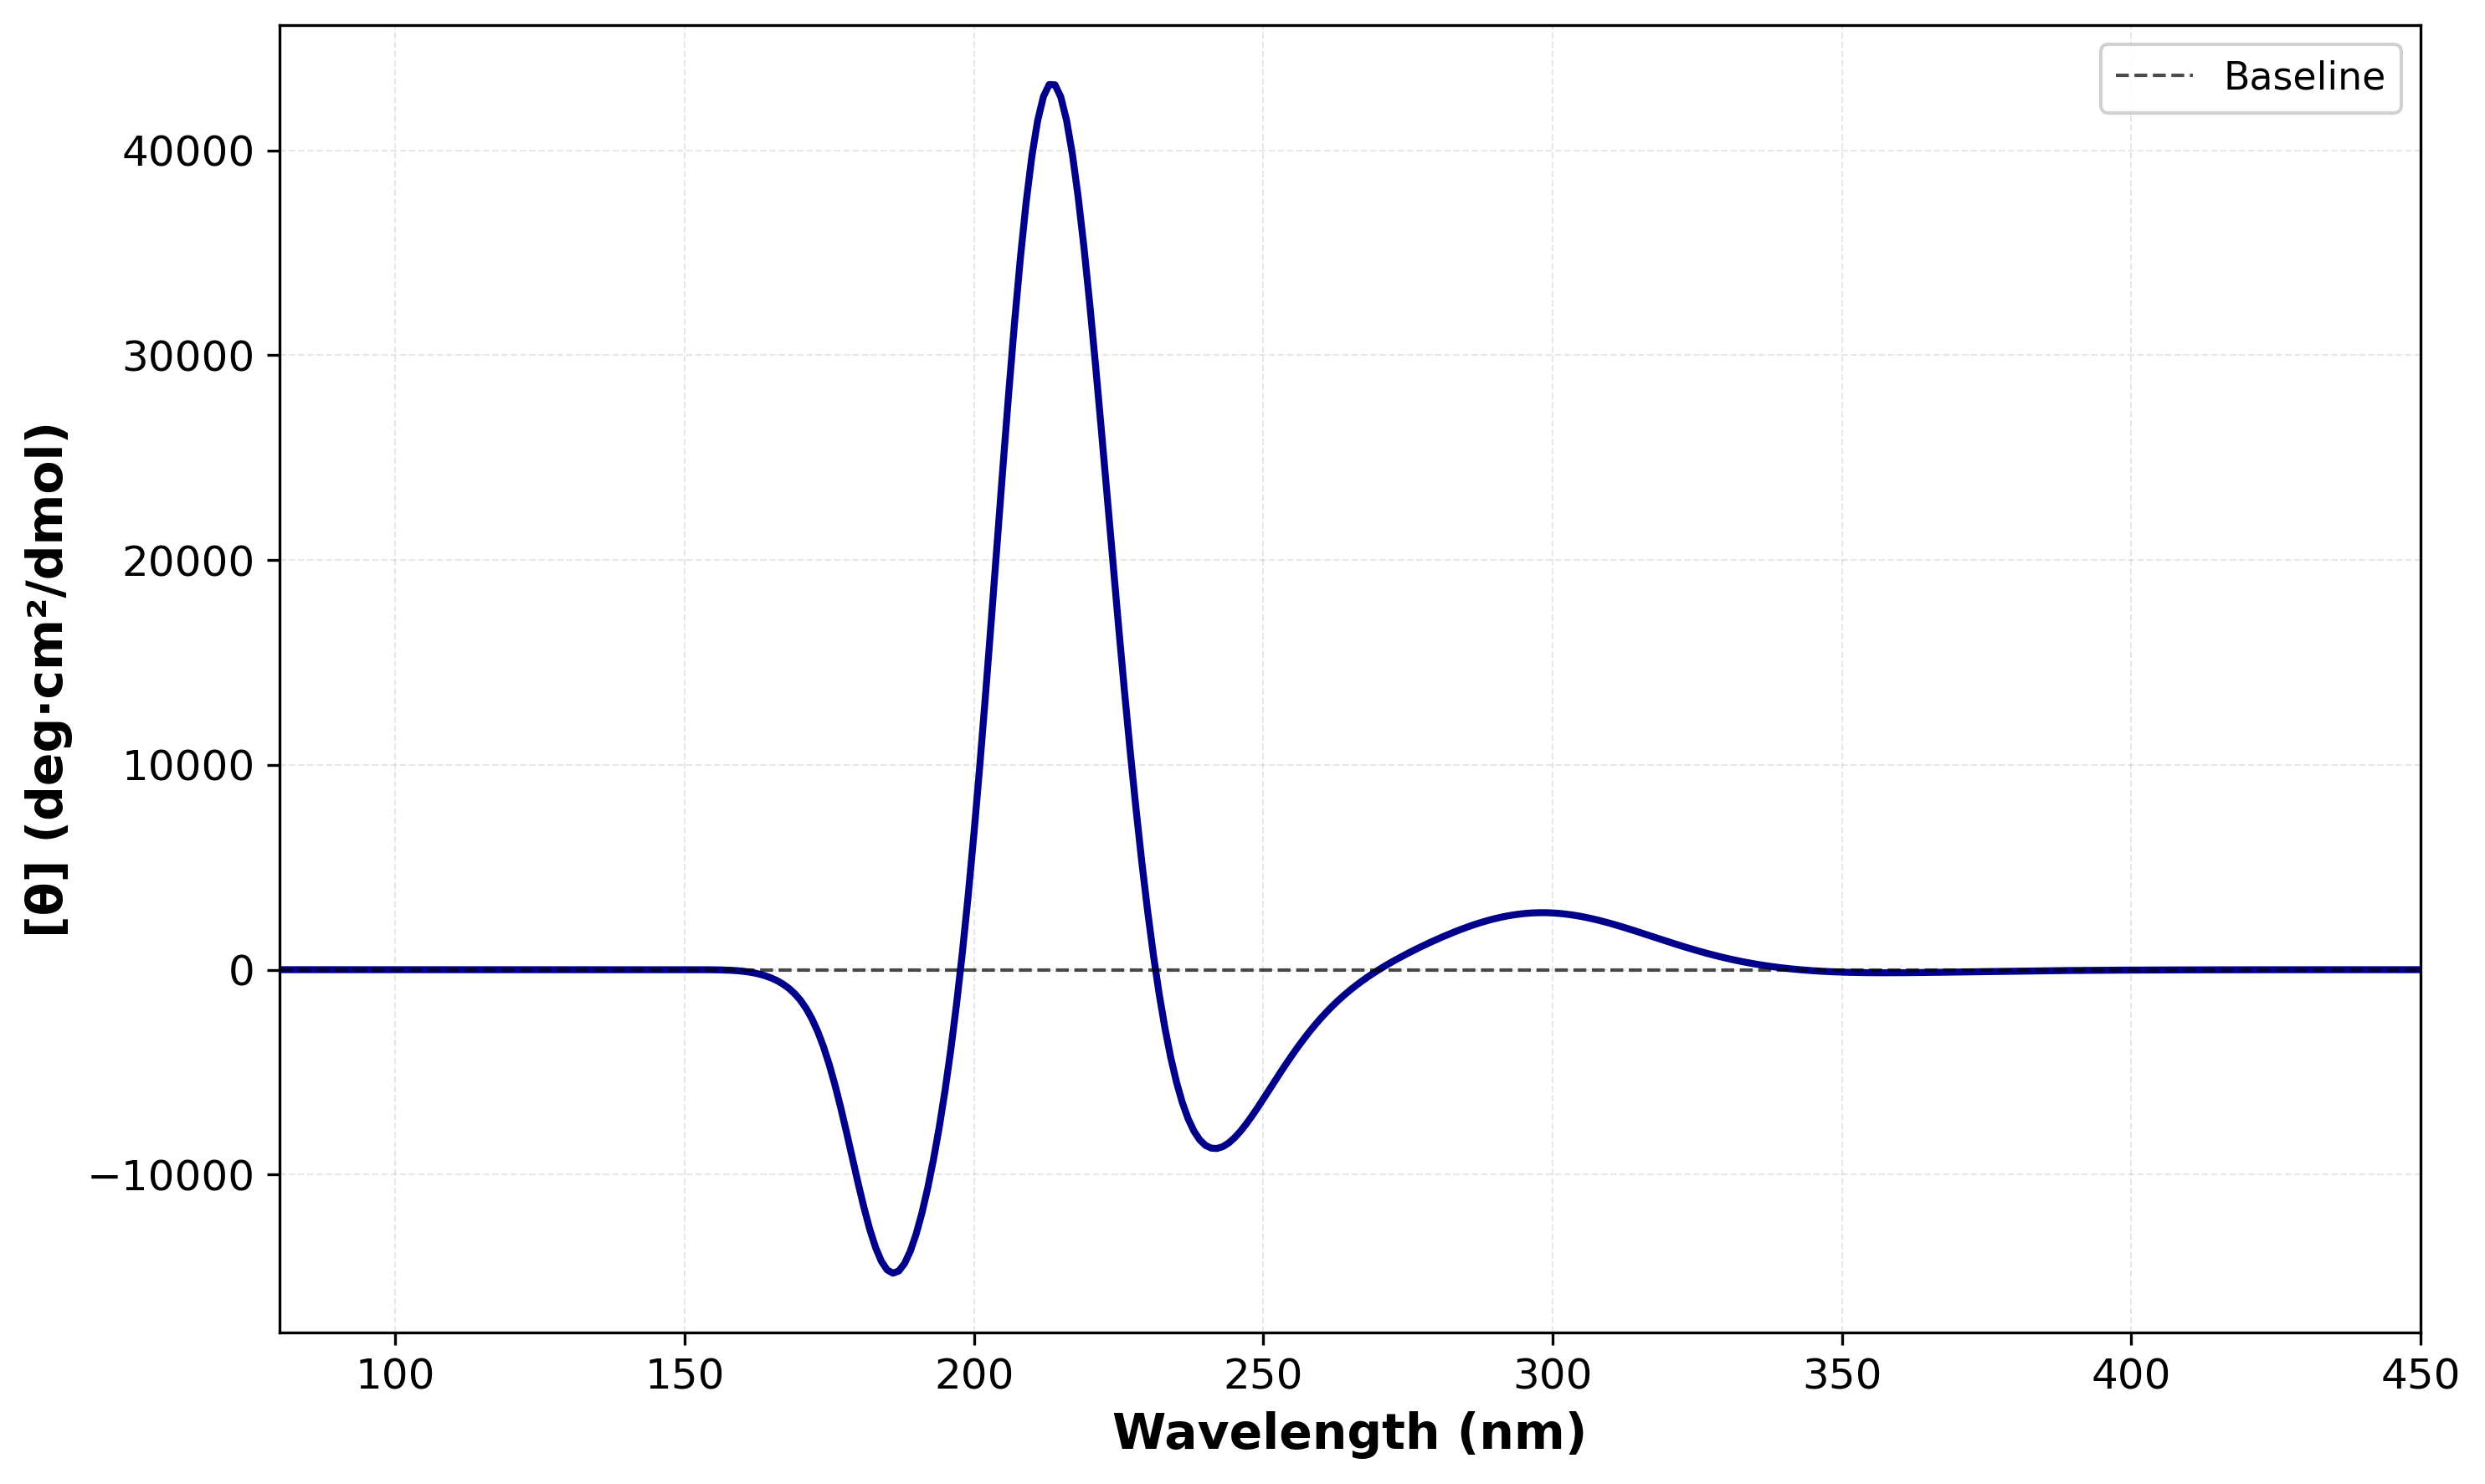

Data behind this chart, as committed beside it:
Wavelength (nm), [θ]
80.0, -3.276522184764075e-191
81.0, -1.5654237530505557e-182
82.0, -2.955103482699862e-174
83.0, -2.3155396187819233e-166
84.0, -7.887612000622536e-159
85.0, -1.219785939461049e-151
86.0, -8.919548453890685e-145
87.0, -3.204256732594475e-138
88.0, -5.861976878704401e-132
89.0, -5.649018758147518e-126
90.0, -2.9602632909937735e-120
91.0, -8.69216159264811e-115
92.0, -1.471048041441828e-109
93.0, -1.4736315940603948e-104
94.0, -8.960280734665054e-100
95.0, -3.3862702633141094e-95
96.0, -8.134189761625807e-91
97.0, -1.2684998945374366e-86
98.0, -1.3102078656266271e-82
99.0, -9.134499058729291e-79
100.0, -4.376283094927821e-75
101.0, -1.4654500872604863e-71
102.0, -3.4854843275499014e-68
103.0, -5.978599794333452e-65
104.0, -7.5033631626049635e-62
105.0, -6.9853309866012765e-59
106.0, -4.88702396633391e-56
107.0, -2.601330683683314e-53
108.0, -1.0659558313417147e-50
109.0, -3.400333911730691e-48
110.0, -8.533956969598889e-46
111.0, -1.7021930649161961e-43
112.0, -2.7243782255770605e-41
113.0, -3.530990199112082e-39
114.0, -3.738325472662484e-37
115.0, -3.259951708576581e-35
116.0, -2.3601053436884414e-33
117.0, -1.4292570121493885e-31
118.0, -7.292374460012827e-30
119.0, -3.1563465743594117e-28
120.0, -1.1665380092075068e-26
121.0, -3.704452834825788e-25
122.0, -1.0168348927297909e-23
123.0, -2.426343374948412e-22
124.0, -5.060503374025962e-21
125.0, -9.273303701172138e-20
126.0, -1.5004963706091889e-18
127.0, -2.154076701932545e-17
128.0, -2.7560650967248896e-16
129.0, -3.156537085325167e-15
130.0, -3.249640135093978e-14
131.0, -3.019222541559915e-13
132.0, -2.5412615654804478e-12
133.0, -1.944852820196992e-11
134.0, -1.3580916829781677e-10
135.0, -8.682293139683072e-10
136.0, -5.098001158902013e-09
137.0, -2.757811026067196e-08
138.0, -1.378515172030146e-07
139.0, -6.385153261644117e-07
... 311 more rows
